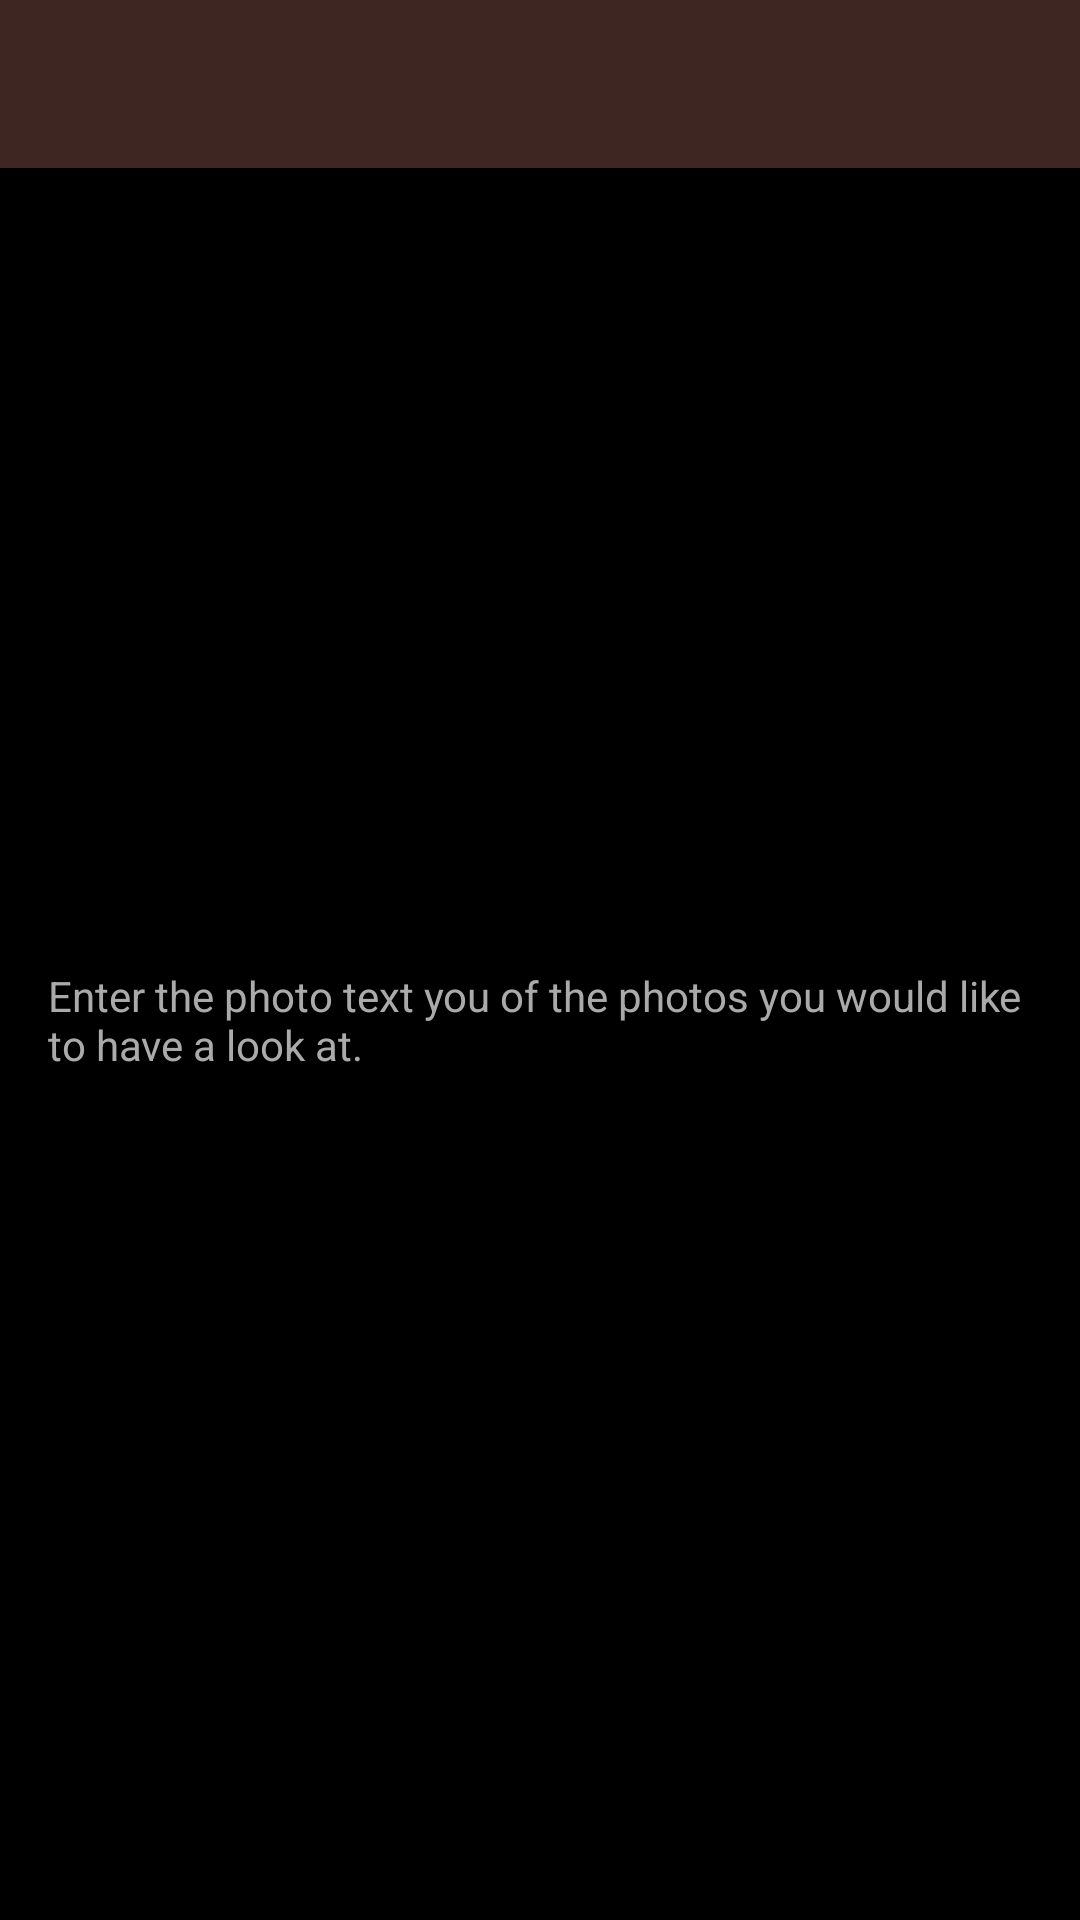

Here is an Android app screen rendered from its layout file. Give the layout XML and the strings, colors and styles it references.
<!-- AndroidManifest.xml: application theme AppTheme -->
<!-- res/layout/activity_photo_collections.xml -->
<?xml version="1.0" encoding="utf-8"?>
<androidx.constraintlayout.widget.ConstraintLayout xmlns:android="http://schemas.android.com/apk/res/android"
    xmlns:app="http://schemas.android.com/apk/res-auto"
    xmlns:tools="http://schemas.android.com/tools"
    android:layout_width="match_parent"
    android:layout_height="match_parent"
    android:background="@android:color/background_dark"
    android:paddingBottom="16dp"
    tools:context=".ui.PhotoCollectionsActivity">

    <com.google.android.material.appbar.AppBarLayout
        android:id="@+id/appBarLayout"
        android:layout_width="match_parent"
        android:layout_height="wrap_content"
        app:layout_constraintTop_toTopOf="parent">

        <include
            android:id="@+id/main_page_toolbar"
            layout="@layout/app_bar_layout"></include>

    </com.google.android.material.appbar.AppBarLayout>

    <androidx.recyclerview.widget.RecyclerView
        android:id="@+id/recyclerView"
        android:layout_width="match_parent"
        android:layout_height="wrap_content"
        android:layout_alignParentEnd="true"
        android:layout_marginTop="16dp"
        android:visibility="gone"
        app:layout_constraintBottom_toBottomOf="parent"
        app:layout_constraintEnd_toEndOf="parent"
        app:layout_constraintStart_toStartOf="parent"
        app:layout_constraintTop_toBottomOf="@+id/appBarLayout"/>

    <ProgressBar
        android:id="@+id/progressBar"
        style="?android:attr/progressBarStyle"
        android:layout_width="wrap_content"
        android:layout_height="wrap_content"
        android:layout_centerInParent="true"
        app:layout_constraintBottom_toBottomOf="parent"
        app:layout_constraintEnd_toEndOf="parent"
        app:layout_constraintStart_toStartOf="parent"
        android:visibility="gone"
        app:layout_constraintTop_toBottomOf="@+id/appBarLayout"/>

    <TextView
        android:id="@+id/errorTextView"
        android:layout_width="match_parent"
        android:layout_height="wrap_content"
        android:layout_centerInParent="true"
        android:layout_margin="16dp"
        android:text="Enter the photo text you of the photos you would like to have a look at."
        android:textColor="@android:color/darker_gray"
        app:layout_constraintBottom_toBottomOf="parent"
        app:layout_constraintEnd_toEndOf="parent"
        app:layout_constraintStart_toStartOf="parent"
        app:layout_constraintTop_toBottomOf="@+id/appBarLayout" />


</androidx.constraintlayout.widget.ConstraintLayout>
<!-- res/layout/app_bar_layout.xml (included above) -->
<?xml version="1.0" encoding="utf-8"?>
<androidx.appcompat.widget.Toolbar
    xmlns:android="http://schemas.android.com/apk/res/android"
    android:id="@+id/main_app_bar"
    android:background="@color/colorBrown"
    android:layout_width="match_parent"
    android:layout_height="wrap_content"
    android:theme="@style/ThemeOverlay.AppCompat.Dark.ActionBar">

</androidx.appcompat.widget.Toolbar>
<!-- resources referenced by this layout -->
<resources>
  <color name="colorBrown">#3e2723</color>
  <style name="AppTheme" parent="Theme.AppCompat.Light.NoActionBar">
          
          <item name="colorPrimaryDark">#4e342e</item>
          <item name="colorPrimary">#3e2723</item>
          <item name="colorAccent">@color/colorAccent</item>
      </style>
  <color name="colorAccent">#03DAC5</color>
</resources>
